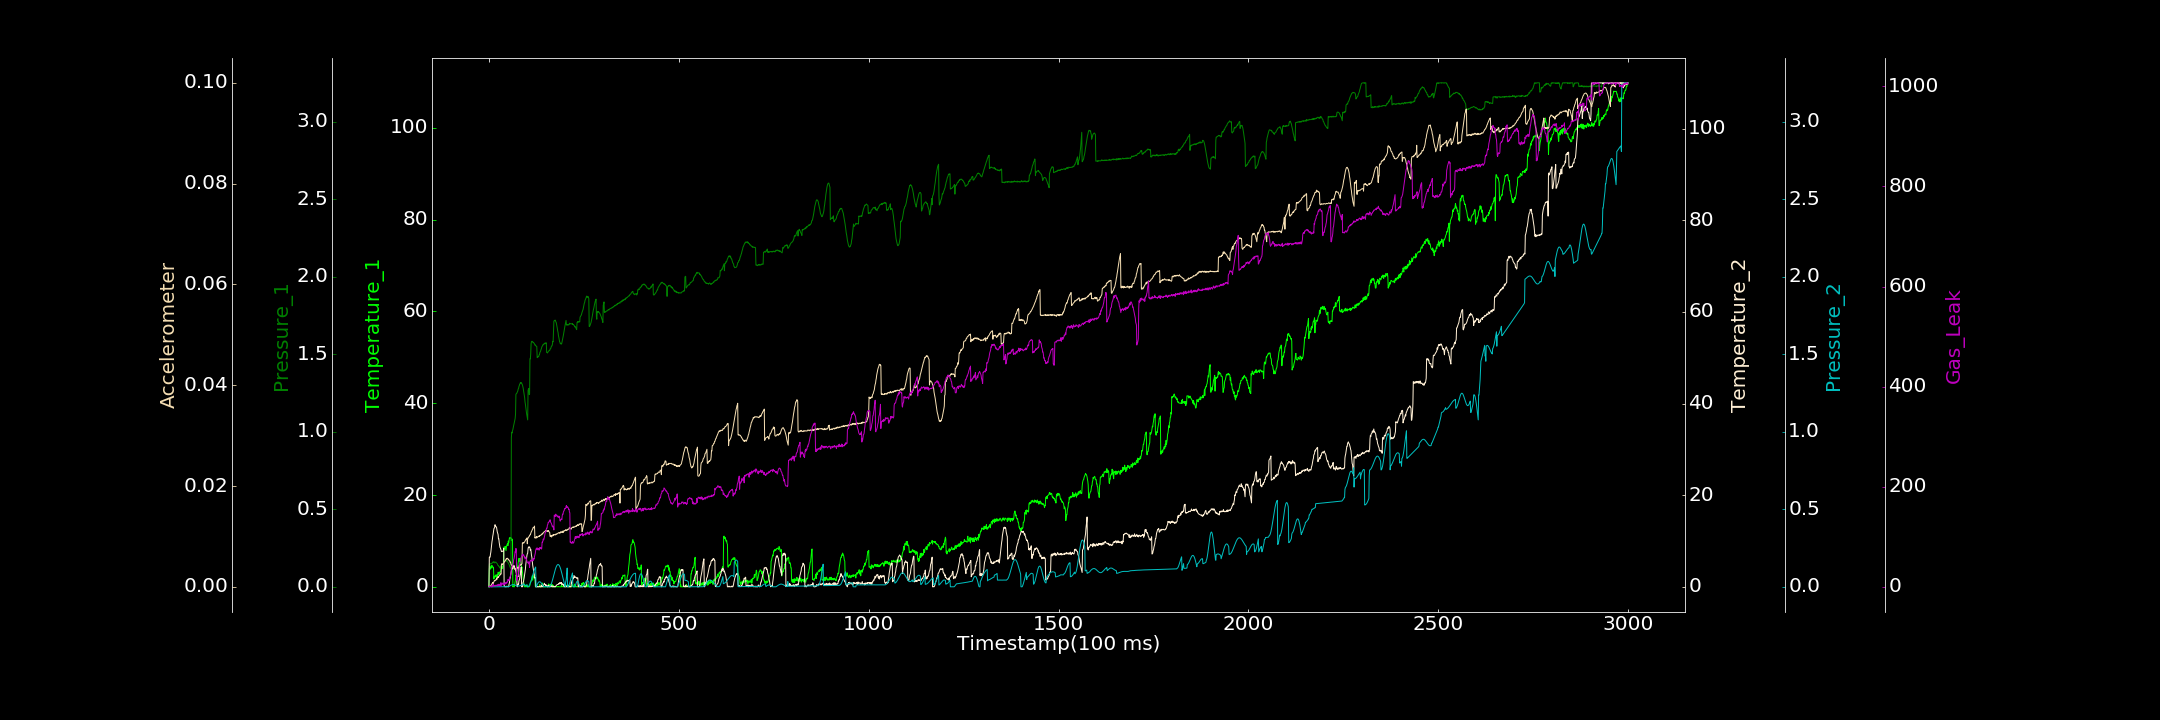

The file beside this chart, header and first rows:
0.000000000, 0.000000000, 0.000000000, 0.083323448, 0.000050896, 0.000000000, 0.456346039
1, 3.894, 0.1421, 6.455, 0.000000000, 0.000000000, 0.000000000
2, 4.428, 0.1457, 6.487, 0.0003055, 0.00005885, 1.291
3, 4.183, 0.1507, 6.465, 0.00009474, 0.0001362, 0.9627
4, 3.858, 0.1469, 7.116, 0.00003056, 0.00008198, 0.5859
5, 3.909, 0.1513, 7.572, 0.0000516, 0.0001957, 1.106
6, 4.625, 0.1514, 8.334, 0.000000000, 0.0003614, 0.000000000
7, 4.214, 0.1473, 9.204, 0.00001893, 0.0004036, 0.000000000
8, 4.407, 0.1529, 9.851, 0.000000000, 0.0006263, 1.331
9, 4.593, 0.155, 10.35, 0.000000000, 0.0006808, 1.685
10, 4.456, 0.1562, 11.02, 0.000000000, 0.0008679, 0.000000000
11, 4.078, 0.1612, 11.48, 0.00007823, 0.0006394, 5.55
12, 4.206, 0.1564, 12.14, 0.000000000, 0.0009009, 2.909
13, 1.686, 0.1612, 12.65, 0.000000000, 0.0009473, 2.989
14, 2.237, 0.1611, 12.83, 0.0002145, 0.001172, 1.249
15, 2.334, 0.1539, 12.88, 0.000000000, 0.001262, 2.055
16, 2.208, 0.1577, 13.55, 0.00001147, 0.001203, 3
17, 2.359, 0.156, 13.23, 0.00003146, 0.001302, 2.753
18, 2.588, 0.1603, 13.2, 0.000000000, 0.001385, 1.504
19, 2.066, 0.1556, 13.1, 0.00004302, 0.001363, 3.037
20, 2.013, 0.1533, 12.97, 0.00009788, 0.001645, 2.735
21, 2.626, 0.1502, 12.49, 0.000000000, 0.001473, 2.332
22, 2.087, 0.1488, 11.95, 0.00008329, 0.001781, 4.228
23, 2.66, 0.1392, 11.72, 0.000000000, 0.001867, 1.529
24, 3.182, 0.1379, 11.43, 0.000000000, 0.002013, 3.3
25, 3.119, 0.1379, 10.48, 0.00001035, 0.001853, 2.729
26, 2.685, 0.1299, 10.51, 0.0001945, 0.002067, 5.171
27, 2.847, 0.1288, 9.676, 0.0002512, 0.002195, 4.854
28, 3.227, 0.1264, 9.142, 0.000000000, 0.002229, 2.618
29, 3.245, 0.1207, 8.608, 0.000000000, 0.002399, 3.649
30, 3.158, 0.1323, 8.479, 0.0001106, 0.002387, 3.088
31, 3.445, 0.1338, 8.268, 0.0001297, 0.002575, 8.11
32, 4.221, 0.1364, 7.995, 0.000000000, 0.002527, 0.9382
33, 4.091, 0.1357, 7.674, 0.00003704, 0.004423, 4.582
34, 3.935, 0.136, 7.7, 0.000000000, 0.004581, 7.83
35, 4.487, 0.1442, 7.708, 0.000000000, 0.004387, 6.154
36, 4.007, 0.1438, 7.75, 0.000000000, 0.004509, 5.126
37, 4.392, 0.1472, 7.811, 0.00005484, 0.00449, 7.416
38, 4.871, 0.153, 7.899, 0.000000000, 0.00463, 5.746
39, 7.614, 0.1571, 8.389, 0.000000000, 0.004738, 7.491
40, 8.69, 0.1603, 0.2594, 0.000000000, 0.004828, 3.605
41, 8.271, 0.1605, 0.2082, 0.0002156, 0.005072, 5.704
42, 8.254, 0.169, 0.000000000, 0.000000000, 0.005044, 6.704
43, 8.819, 0.1703, 0.01399, 0.0001497, 0.005143, 8.489
44, 8.306, 0.1707, 0.000000000, 0.0001102, 0.005364, 5.653
45, 7.88, 0.169, 0.000000000, 0.000292, 0.005447, 6.887
46, 8.675, 0.1665, 0.000000000, 0.0005458, 0.005609, 8.115
47, 9.028, 0.1707, 0.1312, 0.0003516, 0.005512, 7.592
48, 9.241, 0.1634, 0.118, 0.0006614, 0.005686, 10.39
49, 9.423, 0.1608, 0.08258, 0.000000000, 0.005599, 9.767
50, 8.97, 0.1581, 0.000000000, 0.000000000, 0.005601, 14.8
51, 9.961, 0.1515, 0.000000000, 0.000000000, 0.005378, 13.72
52, 9.562, 0.1502, 0.08713, 0.0006984, 0.00542, 14.55
53, 10.15, 0.1433, 0.5761, 0.002065, 0.005247, 12.74
54, 10.69, 0.1389, 0.8885, 0.003762, 0.005155, 18.04
55, 10.54, 0.129, 1.718, 0.005183, 0.0051, 18.42
56, 10.66, 0.1248, 1.965, 0.006688, 0.004807, 20.29
57, 10.74, 0.1176, 2.508, 0.008287, 0.004877, 22.89
58, 10.71, 0.1162, 3.113, 0.009977, 0.004473, 27.02
59, 10.05, 0.9613, 3.708, 0.01105, 0.004376, 35.23
60, 10.49, 0.9968, 3.985, 0.01242, 0.00425, 39.1
... 2,939 more rows
